The GitHub repository houda99-hd/projet-apprentissage-profond contains a labelled image folder "projet" with 7 categories: danger sign, information sign, limitation sign, mandatory sign, priority sign, prohibitory sign, stop sign. Examples follow, each with its label.

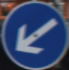
Label: mandatory sign

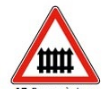
Label: danger sign

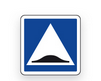
Label: information sign

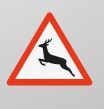
Label: danger sign

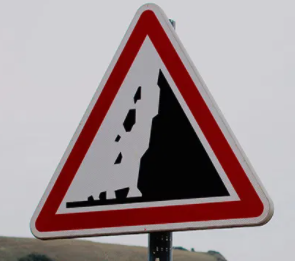
Label: danger sign

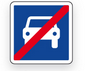
Label: information sign
